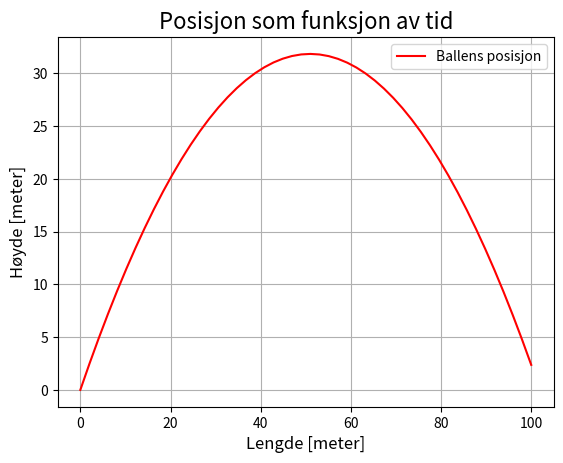

Source code (Python):
""" Skrått kast """
#
# [redacted]
#
# Program simulerer posisjonen til et objekt som kastes skrått

import numpy as np
# import scipy as sp
import matplotlib.pyplot as plt

# Definerer initialbetingelser
v_0x = 20
v_0y = 25
g = 9.81
tid = np.linspace(0.0, 5.0, num=50) # 50 tidsmerker mellom 0.0 og 5.0

# Definerer modeller for x- og y-posisjon
def y_pos(t):
    return v_0y*t - 0.5*g*t**2

def x_pos(t):
    return v_0x*t



# Utskrift
plt.grid(True)
plt.title("Posisjon som funksjon av tid", fontsize=16)
plt.xlabel('Lengde [meter]', fontsize=12)
plt.ylabel('Høyde [meter]', fontsize=12)
plt.plot(x_pos(tid), y_pos(tid), 'r', label='Ballens posisjon')
plt.legend(loc='best')
plt.show()
